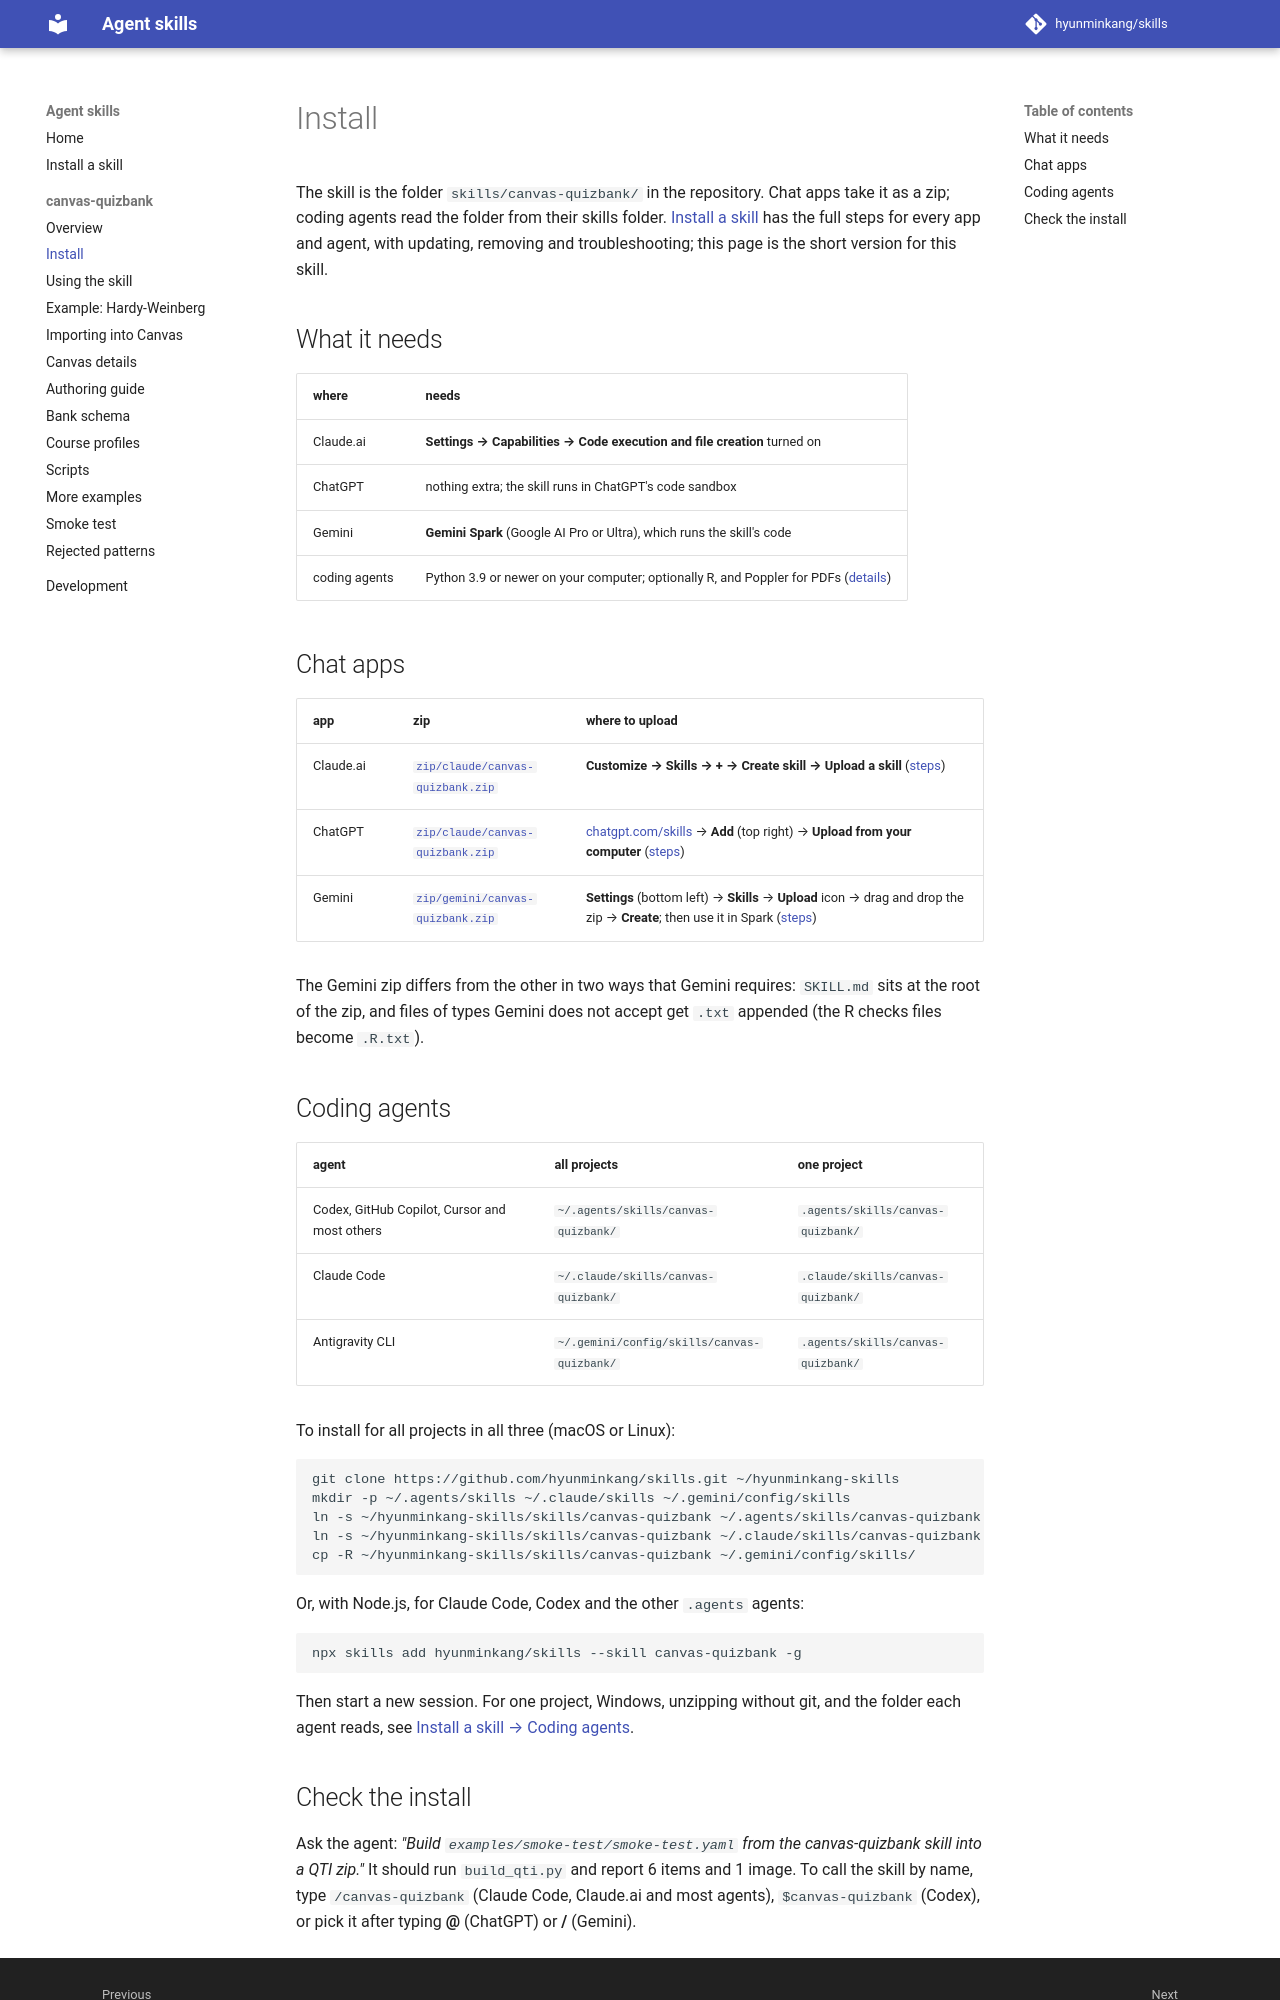

repository: hyunminkang/skills · page: canvas-quizbank/install/index.html · generator: mkdocs

# Install

The skill is the folder `skills/canvas-quizbank/` in the repository. Chat
apps take it as a zip; coding agents read the folder from their skills
folder. [Install a skill](../install.md) has the full steps for every app
and agent, with updating, removing and troubleshooting; this page is the
short version for this skill.

## What it needs

| where | needs |
|---|---|
| Claude.ai | **Settings → Capabilities → Code execution and file creation** turned on |
| ChatGPT | nothing extra; the skill runs in ChatGPT's code sandbox |
| Gemini | **Gemini Spark** (Google AI Pro or Ultra), which runs the skill's code |
| coding agents | Python 3.9 or newer on your computer; optionally R, and Poppler for PDFs ([details](index.md#requirements)) |

## Chat apps

| app | zip | where to upload |
|---|---|---|
| Claude.ai | [`zip/claude/canvas-quizbank.zip`](https://github.com/hyunminkang/skills/raw/main/zip/claude/canvas-quizbank.zip) | **Customize → Skills → + → Create skill → Upload a skill** ([steps](../install.md#chat-apps)) |
| ChatGPT | [`zip/claude/canvas-quizbank.zip`](https://github.com/hyunminkang/skills/raw/main/zip/claude/canvas-quizbank.zip) | [chatgpt.com/skills](https://chatgpt.com/skills) → **Add** (top right) → **Upload from your computer** ([steps](../install.md#chat-apps)) |
| Gemini | [`zip/gemini/canvas-quizbank.zip`](https://github.com/hyunminkang/skills/raw/main/zip/gemini/canvas-quizbank.zip) | **Settings** (bottom left) → **Skills** → **Upload** icon → drag and drop the zip → **Create**; then use it in Spark ([steps](../install.md#chat-apps)) |

The Gemini zip differs from the other in two ways that Gemini requires:
`SKILL.md` sits at the root of the zip, and files of types Gemini does not
accept get `.txt` appended (the R checks files become `.R.txt`).

## Coding agents

| agent | all projects | one project |
|---|---|---|
| Codex, GitHub Copilot, Cursor and most others | `~/.agents/skills/canvas-quizbank/` | `.agents/skills/canvas-quizbank/` |
| Claude Code | `~/.claude/skills/canvas-quizbank/` | `.claude/skills/canvas-quizbank/` |
| Antigravity CLI | `~/.gemini/config/skills/canvas-quizbank/` | `.agents/skills/canvas-quizbank/` |

To install for all projects in all three (macOS or Linux):

```bash
git clone https://github.com/hyunminkang/skills.git ~/hyunminkang-skills
mkdir -p ~/.agents/skills ~/.claude/skills ~/.gemini/config/skills
ln -s ~/hyunminkang-skills/skills/canvas-quizbank ~/.agents/skills/canvas-quizbank
ln -s ~/hyunminkang-skills/skills/canvas-quizbank ~/.claude/skills/canvas-quizbank
cp -R ~/hyunminkang-skills/skills/canvas-quizbank ~/.gemini/config/skills/
```

Or, with Node.js, for Claude Code, Codex and the other `.agents` agents:

```bash
npx skills add hyunminkang/skills --skill canvas-quizbank -g
```

Then start a new session. For one project, Windows, unzipping without
git, and the folder each agent reads, see
[Install a skill → Coding agents](../install.md#coding-agents).
